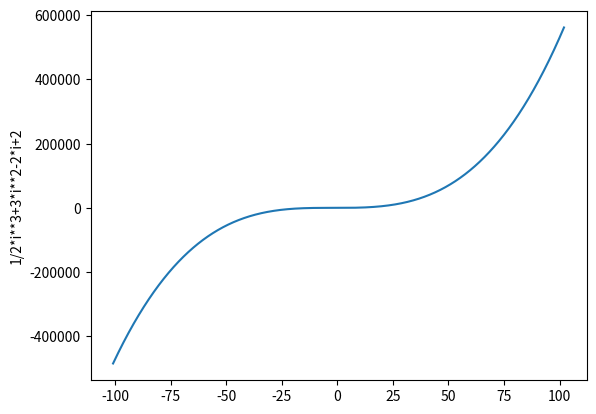

The matplotlib source for this figure:
"""
title:Function Grapher
[redacted]
description: Function Grapher with set range and discretization
"""

import matplotlib.pyplot as plt

#solving the function1/2x^3+3x^2-2x+2 as an example. You can change the values disc, rnge and the function in lines 20 and 22 to solve your's
disc=100  #precision 0.01 (disc-<discretization=1/precision),
x=[]
i=0
rnge=100 #x from -rnge to rnge 
for i in range(-rnge,rnge+1):
    j=0
    for j in range(i,i+disc):
        x.append(i+j/disc) #(with 1/disc step)
y=[]
for i in x:
    y.append(1/2*i**3+3*i**2-2*i+2) #Here is the function to be solved. Change it with yours
plt.plot(x,y)
plt.ylabel('1/2*i**3+3*i**2-2*i+2') #Here is the name of the function to be solved. Change it with yours
plt.show()
